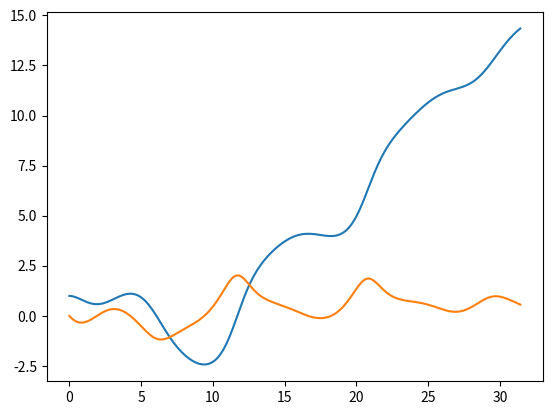

This chart was generated by the following Python code:
import numpy as np
import matplotlib.pyplot as plt

ohm=2/3
k=1
gamma=0.5
q=1.06



def f(x, y, p):
    return p, -k*np.sin((y)) - gamma*p + q*np.sin((x*ohm))



def rk4(x0, y0, p0, h):
    steps = 250
    x = x0
    y = y0
    p = p0
    xs = [x0]
    ys = [y0]
    ps = [p0]
    for _ in range(steps):
        s1y, s1p = f(x, y, p)
        s2y, s2p = f(x + 0.5 * h, y + 0.5 * h * s1y, p + 0.5 * h * s1p)
        s3y, s3p = f(x + 0.5 * h, y + 0.5 * h * s2y, p + 0.5 * h * s2p)
        s4y, s4p = f(x + h, y + h * s3y, p + h * s3p)
        y += h * (s1y + 2 * s2y + 2 * s3y + s4y) / 6
        p += h * (s1p + 2 * s2p + 2 * s3p + s4p) / 6
        x += h
        xs.append(x)
        ys.append(y)
        ps.append(p)
    return xs, ys, ps

x0 = 0
y0 = 1
p0 = 0
h = 0.02*2*np.pi

xs, ys, ps = rk4(x0, y0, p0, h)

plt.plot(xs,ys)
plt.plot(xs,ps)
plt.show()

